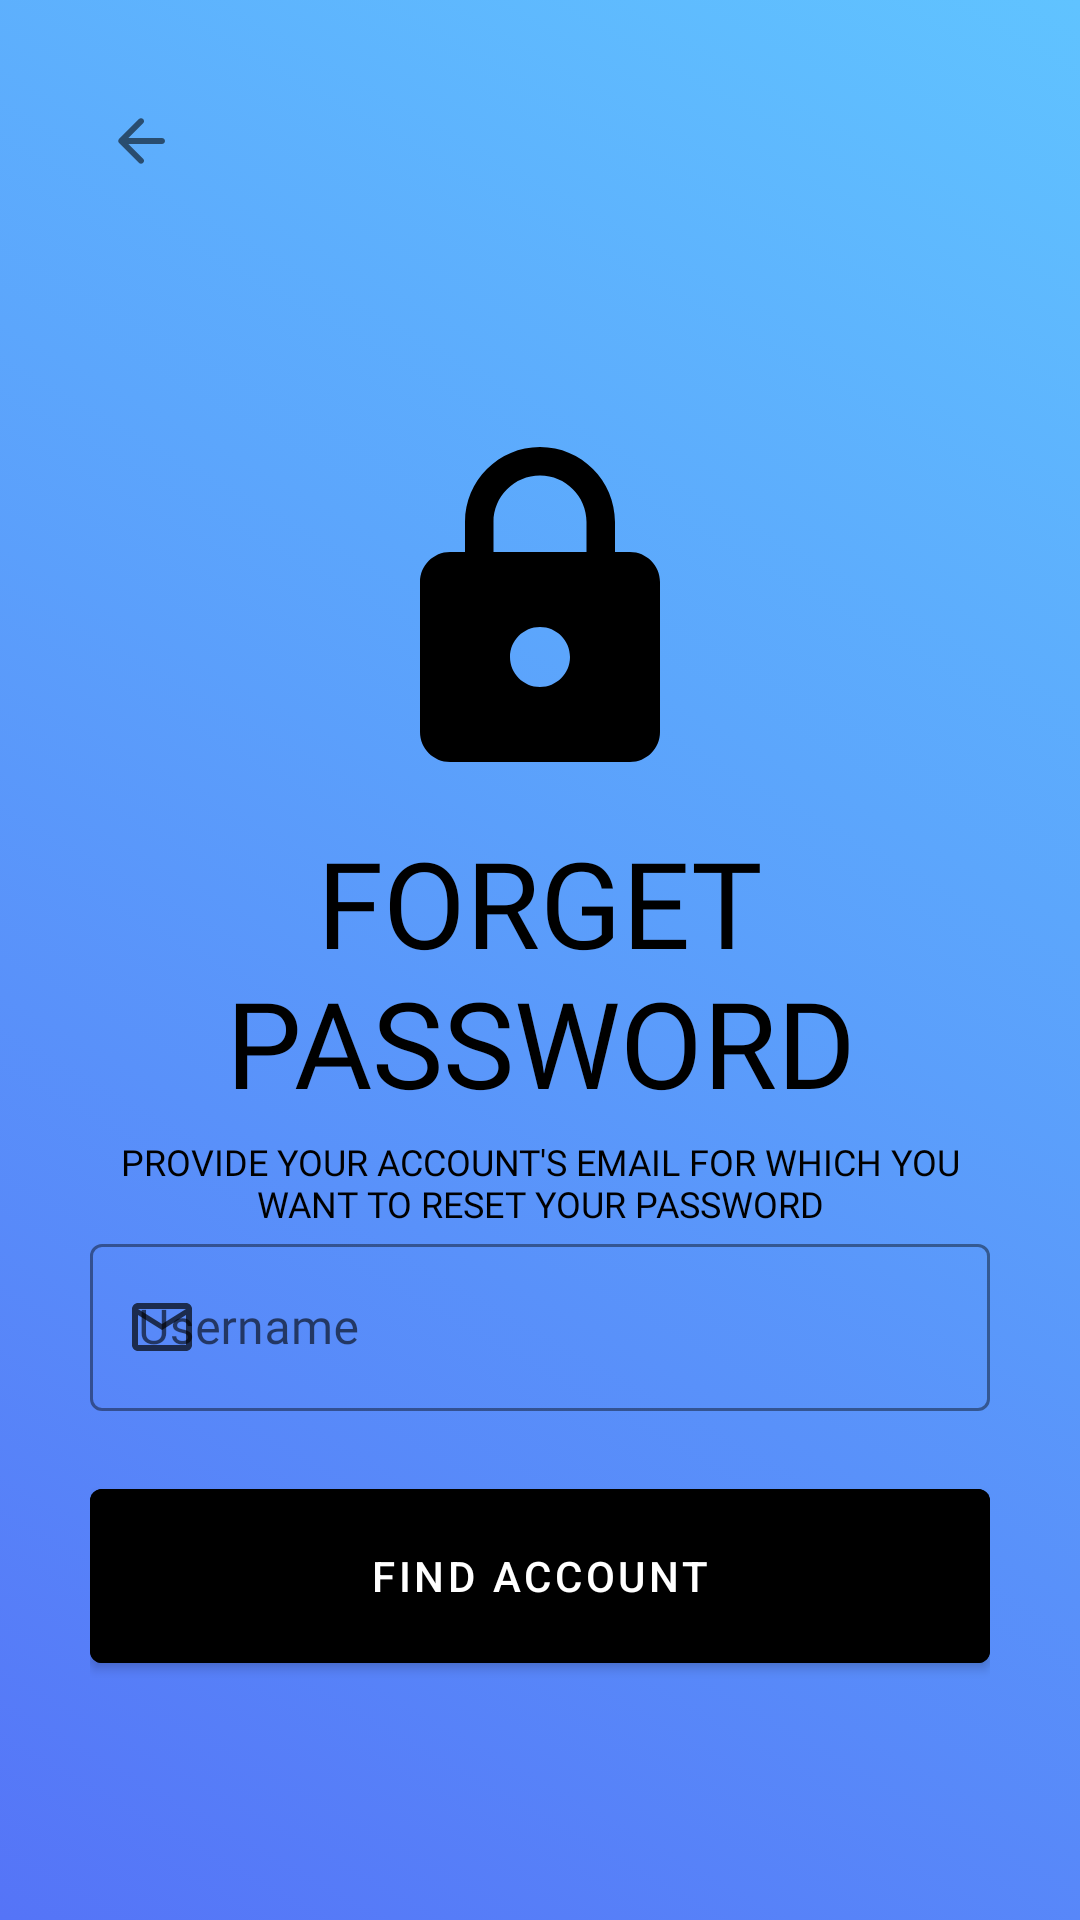

Layout XML and referenced resources for this Android screen:
<!-- AndroidManifest.xml: application theme Theme.KashJobs -->
<!-- res/layout/activity_find_account.xml -->
<?xml version="1.0" encoding="utf-8"?>
<LinearLayout xmlns:android="http://schemas.android.com/apk/res/android"
    xmlns:app="http://schemas.android.com/apk/res-auto"
    xmlns:tools="http://schemas.android.com/tools"
    android:layout_width="match_parent"
    android:layout_height="match_parent"
    android:orientation="vertical"
    android:background="@drawable/gradient_background"
    tools:context=".Common.ForgotPassword.FindAccount"
    android:padding="30dp">

    <ImageView
        android:id="@+id/log_in_back_btn"
        android:padding="5dp"
        android:layout_width="wrap_content"
        android:layout_height="wrap_content"
        android:src="@drawable/back"
        />

    <ImageView
        android:layout_marginTop="80dp"
        android:id="@+id/lock_icon"
        android:layout_width="wrap_content"
        android:layout_height="wrap_content"
        android:src="@drawable/lock_icon"
        android:layout_gravity="center"
        app:tint="@color/black"
        />

    <TextView
        android:id="@+id/sign_in_heading"
        android:layout_width="wrap_content"
        android:layout_height="wrap_content"
        android:layout_marginTop="10dp"
        android:fontFamily="@font/muli_black"
        android:text="@string/forgot_password"
        android:textAlignment="center"
        android:textAllCaps="true"
        android:textColor="@color/black"
        android:textSize="40sp"/>

    <TextView
        android:layout_width="wrap_content"
        android:layout_height="wrap_content"
        android:layout_marginTop="5dp"
        android:fontFamily="@font/muli_light"
        android:text="@string/provide_your_account_s_email_for_which_you_want_to_reset_your_password"
        android:textAlignment="center"
        android:textAllCaps="true"
        android:textColor="@color/black"
        android:textSize="12sp"/>

    <RelativeLayout
        android:layout_width="match_parent"
        android:layout_height="wrap_content">

        <com.google.android.material.textfield.TextInputLayout

            style="@style/Widget.MaterialComponents.TextInputLayout.OutlinedBox"
            android:layout_width="match_parent"
            android:layout_height="wrap_content"
            android:hint="@string/username"
            app:boxStrokeColor="@color/black"
            app:boxStrokeWidthFocused="2dp"
            app:endIconMode="clear_text"
            app:endIconTint="@color/black"
            app:hintTextColor="@color/black"
            app:startIconDrawable="@drawable/email"
            app:startIconTint="@color/black">

            <com.google.android.material.textfield.TextInputEditText
                android:id="@+id/forget_password_username_box"
                android:layout_width="match_parent"
                android:layout_height="match_parent"
                android:fontFamily="@font/muli"
                android:textColor="@color/black"
                android:inputType="textEmailAddress"/>
        </com.google.android.material.textfield.TextInputLayout>

        <RelativeLayout
            android:id="@+id/progress_bar"
            android:layout_width="wrap_content"
            android:layout_height="wrap_content"
            android:padding="10dp"
            android:elevation="5dp"
            android:visibility="gone"
            android:background="@drawable/circle_background"
            android:layout_centerInParent="true">

            <ProgressBar
                android:layout_width="30dp"
                android:layout_height="30dp"/>

        </RelativeLayout>

    </RelativeLayout>



    <com.google.android.material.button.MaterialButton
        android:id="@+id/sign_in_btn"
        android:layout_width="match_parent"
        android:layout_height="70dp"
        android:layout_marginTop="20dp"
        android:backgroundTint="@color/black"
        android:text="@string/find_account"
        android:textColor="@color/white"
        android:onClick="findAccount"
        app:iconGravity="textStart"
        app:iconSize="35dp"
        app:iconTint="@color/start_color" />





</LinearLayout>
<!-- resources referenced by this layout -->
<resources>
  <color name="black">#FF000000</color>
  <color name="start_color">#60C3FF</color>
  <color name="white">#FFFFFFFF</color>
  <!-- drawable back (drawable-v24) -->
  <vector android:alpha="0.94" android:autoMirrored="true"
      android:height="24dp" android:tint="?attr/colorControlNormal"
      android:viewportHeight="24" android:viewportWidth="24"
      android:width="24dp" xmlns:android="http://schemas.android.com/apk/res/android">
      <path android:fillColor="@android:color/white" android:pathData="M19,11H7.83l4.88,-4.88c0.39,-0.39 0.39,-1.03 0,-1.42 -0.39,-0.39 -1.02,-0.39 -1.41,0l-6.59,6.59c-0.39,0.39 -0.39,1.02 0,1.41l6.59,6.59c0.39,0.39 1.02,0.39 1.41,0 0.39,-0.39 0.39,-1.02 0,-1.41L7.83,13H19c0.55,0 1,-0.45 1,-1s-0.45,-1 -1,-1z"/>
  </vector>
  <!-- drawable email (drawable-v24) -->
  <vector android:alpha="0.69" android:height="24dp"
      android:tint="?attr/colorControlNormal" android:viewportHeight="24"
      android:viewportWidth="24" android:width="24dp" xmlns:android="http://schemas.android.com/apk/res/android">
      <path android:fillColor="@android:color/white" android:pathData="M22,6c0,-1.1 -0.9,-2 -2,-2L4,4c-1.1,0 -2,0.9 -2,2v12c0,1.1 0.9,2 2,2h16c1.1,0 2,-0.9 2,-2L22,6zM20,6l-8,5 -8,-5h16zM20,18L4,18L4,8l8,5 8,-5v10z"/>
  </vector>
  <!-- drawable gradient_background (drawable-v24) -->
  <?xml version="1.0" encoding="utf-8"?>
  <selector xmlns:android="http://schemas.android.com/apk/res/android">
      <item>
          <shape>
              <gradient
                  android:startColor="#60C3FF"
                  android:endColor="#5574F7"
                  android:angle="225"
                  android:type="linear"
                  />
          </shape>
      </item>
  
  </selector>
  <!-- drawable lock_icon (drawable-v24) -->
  <vector android:height="120dp" android:tint="?attr/colorControlNormal"
      android:viewportHeight="24" android:viewportWidth="24"
      android:width="120dp" xmlns:android="http://schemas.android.com/apk/res/android">
      <path android:fillColor="@android:color/white" android:pathData="M18,8h-1L17,6c0,-2.76 -2.24,-5 -5,-5S7,3.24 7,6v2L6,8c-1.1,0 -2,0.9 -2,2v10c0,1.1 0.9,2 2,2h12c1.1,0 2,-0.9 2,-2L20,10c0,-1.1 -0.9,-2 -2,-2zM12,17c-1.1,0 -2,-0.9 -2,-2s0.9,-2 2,-2 2,0.9 2,2 -0.9,2 -2,2zM15.1,8L8.9,8L8.9,6c0,-1.71 1.39,-3.1 3.1,-3.1 1.71,0 3.1,1.39 3.1,3.1v2z"/>
  </vector>
  <string name="find_account">Find Account</string>
  <string name="forgot_password">FORGET PASSWORD</string>
  <string name="provide_your_account_s_email_for_which_you_want_to_reset_your_password">Provide your account\'s email for which you want to reset your password</string>
  <string name="username">Username</string>
  <style name="Theme.KashJobs" parent="Theme.MaterialComponents.DayNight.NoActionBar">
          
          <item name="colorPrimary">@color/end_color</item>
          <item name="colorPrimaryVariant">@color/status_bar_color</item>
          <item name="colorOnPrimary">@color/white</item>
          
          <item name="colorSecondary">@color/start_color</item>
          <item name="colorSecondaryVariant">@color/status_bar_color</item>
          <item name="colorOnSecondary">@color/black</item>
          
          <item name="android:statusBarColor" tools:targetApi="l">?attr/colorPrimaryVariant</item>
          
      </style>
  <color name="end_color">#5574F7</color>
  <color name="status_bar_color">#d0d0d0</color>
</resources>
